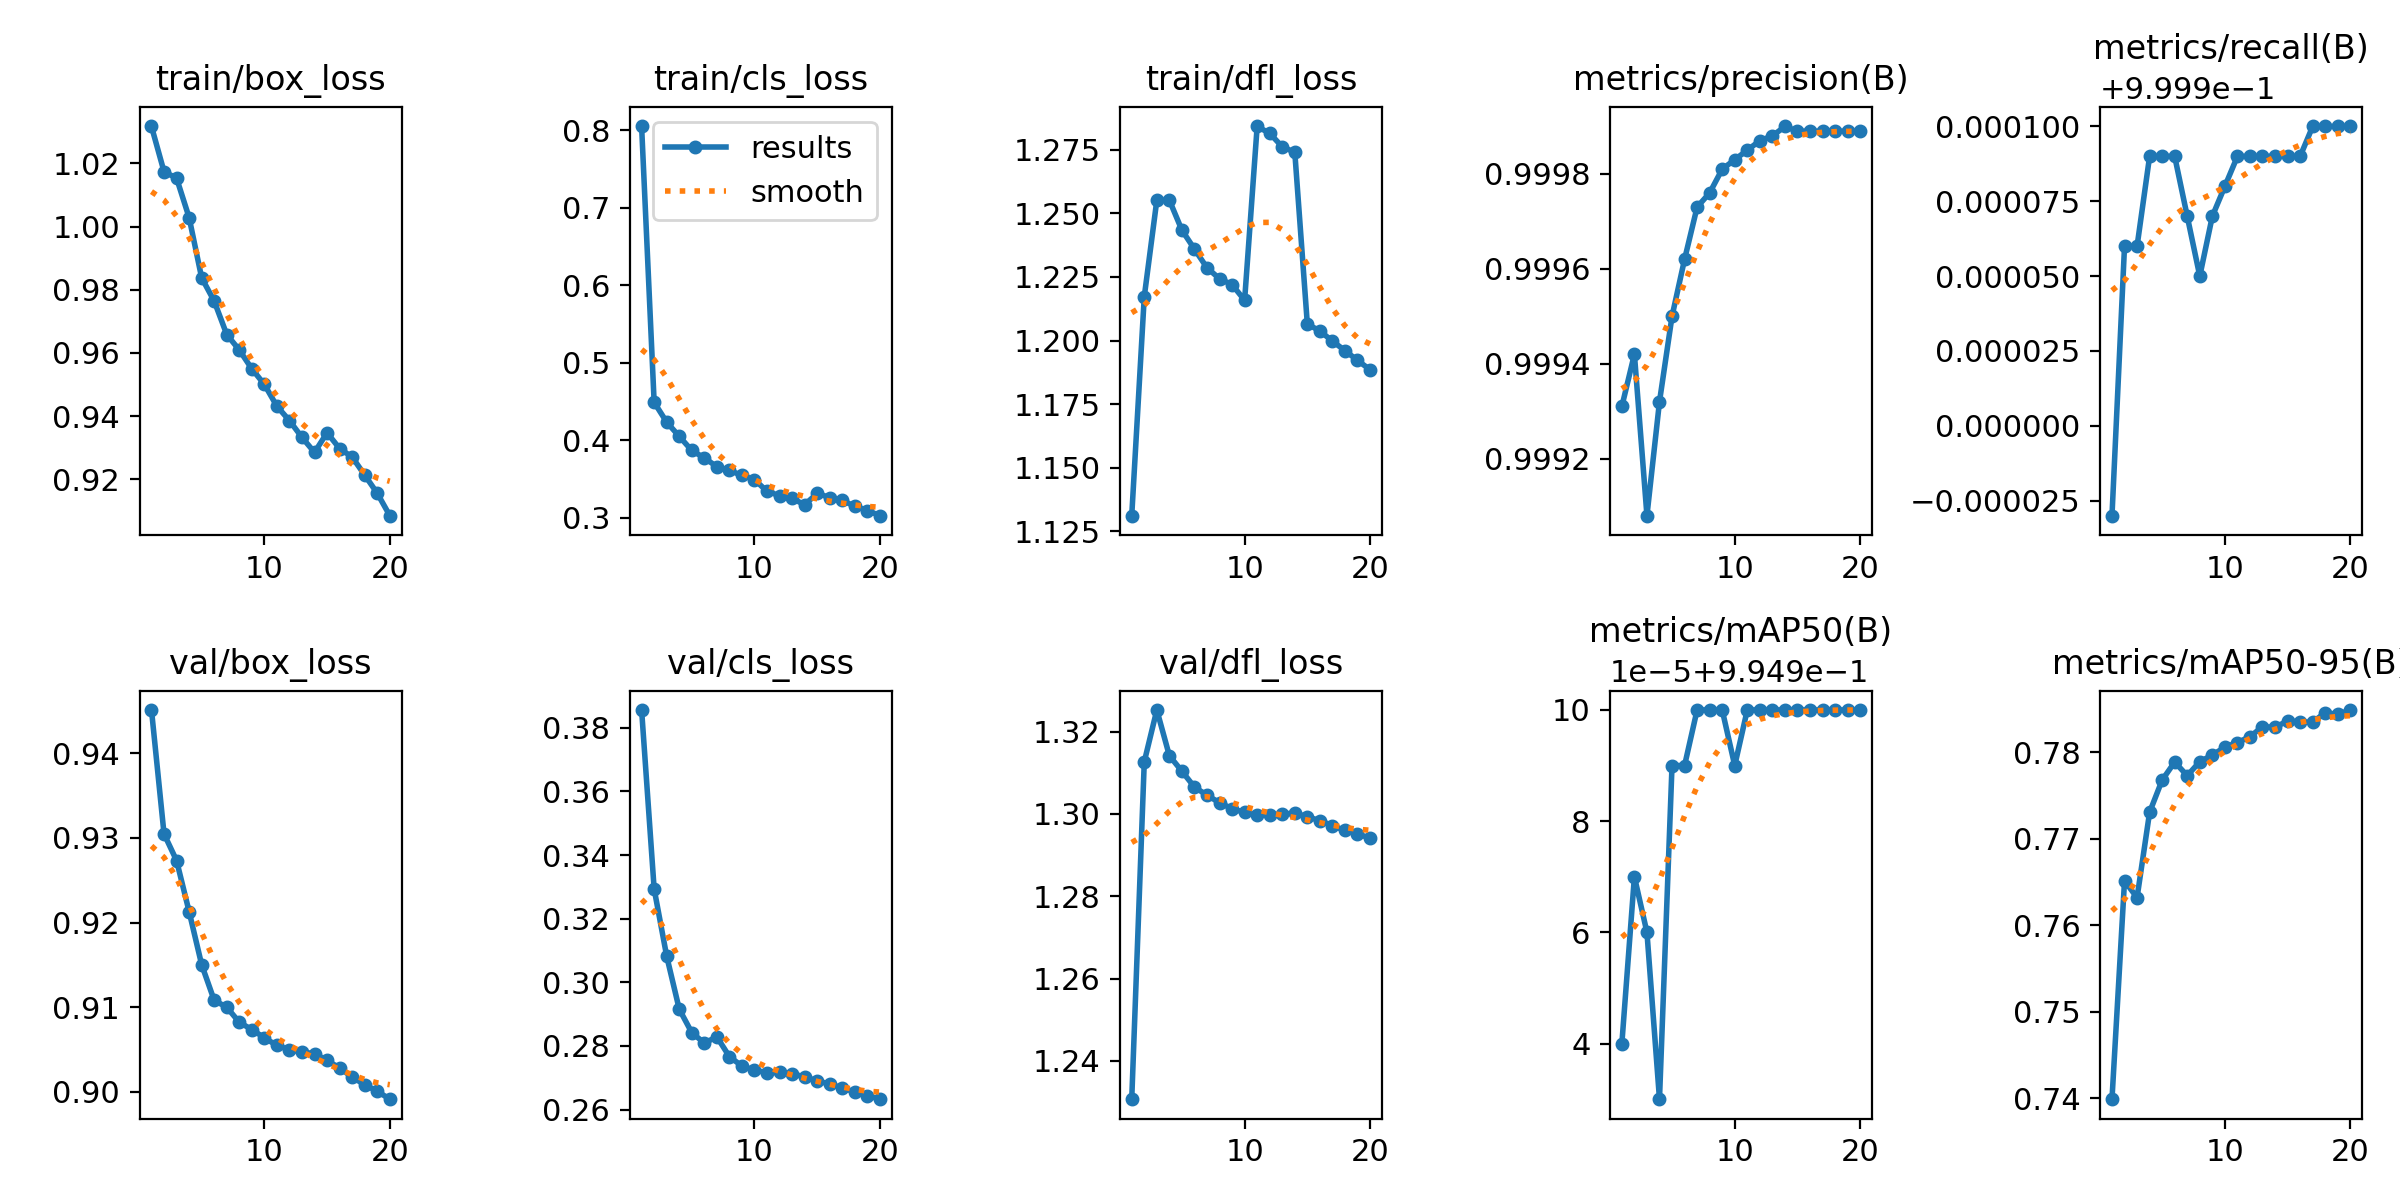

The data file committed next to this chart (first rows):
epoch, time, train/box_loss, train/cls_loss, train/dfl_loss, metrics/precision(B), metrics/recall(B), metrics/mAP50(B), metrics/mAP50-95(B), val/box_loss, val/cls_loss, val/dfl_loss, lr/pg0, lr/pg1, lr/pg2
1, 1049, 1.032, 0.8046, 1.131, 0.9993, 0.9999, 0.9949, 0.7399, 0.9451, 0.3856, 1.231, 0.003333, 0.003333, 0.003333
2, 2062, 1.017, 0.4488, 1.217, 0.9994, 1, 0.995, 0.7651, 0.9305, 0.3294, 1.313, 0.006336, 0.006336, 0.006336
3, 3056, 1.015, 0.4233, 1.255, 0.9991, 1, 0.995, 0.7632, 0.9273, 0.3082, 1.325, 0.00901, 0.00901, 0.00901
4, 4046, 1.003, 0.405, 1.255, 0.9993, 1, 0.9949, 0.773, 0.9213, 0.2916, 1.314, 0.008515, 0.008515, 0.008515
5, 5038, 0.9838, 0.3867, 1.243, 0.9995, 1, 0.995, 0.7768, 0.915, 0.2842, 1.31, 0.00802, 0.00802, 0.00802
6, 6031, 0.9764, 0.3771, 1.236, 0.9996, 1, 0.995, 0.7788, 0.9108, 0.2809, 1.307, 0.007525, 0.007525, 0.007525
7, 7022, 0.9658, 0.3658, 1.229, 0.9997, 1, 0.995, 0.7773, 0.91, 0.2829, 1.305, 0.00703, 0.00703, 0.00703
8, 8013, 0.9609, 0.3612, 1.224, 0.9998, 1, 0.995, 0.7789, 0.9082, 0.2767, 1.303, 0.006535, 0.006535, 0.006535
9, 9006, 0.955, 0.3545, 1.222, 0.9998, 1, 0.995, 0.7796, 0.9074, 0.2737, 1.301, 0.00604, 0.00604, 0.00604
10, 9999, 0.95, 0.3492, 1.216, 0.9998, 1, 0.995, 0.7806, 0.9064, 0.2724, 1.3, 0.005545, 0.005545, 0.005545
11, 10987, 0.9431, 0.334, 1.284, 0.9999, 1, 0.995, 0.7811, 0.9055, 0.2717, 1.3, 0.00505, 0.00505, 0.00505
12, 11977, 0.9386, 0.3285, 1.281, 0.9999, 1, 0.995, 0.7818, 0.905, 0.2717, 1.3, 0.004555, 0.004555, 0.004555
13, 12962, 0.9333, 0.3248, 1.276, 0.9999, 1, 0.995, 0.7829, 0.9047, 0.2713, 1.3, 0.00406, 0.00406, 0.00406
14, 13950, 0.9285, 0.3168, 1.274, 0.9999, 1, 0.995, 0.7829, 0.9045, 0.2703, 1.3, 0.003565, 0.003565, 0.003565
15, 988.5, 0.9347, 0.3313, 1.206, 0.9999, 1, 0.995, 0.7836, 0.9037, 0.269, 1.299, 0.00307, 0.00307, 0.00307
16, 989.6, 0.9297, 0.3261, 1.204, 0.9999, 1, 0.995, 0.7835, 0.9028, 0.2681, 1.298, 0.002575, 0.002575, 0.002575
17, 1977, 0.9271, 0.3223, 1.2, 0.9999, 1, 0.995, 0.7834, 0.9018, 0.2668, 1.297, 0.00208, 0.00208, 0.00208
18, 2967, 0.9214, 0.3148, 1.196, 0.9999, 1, 0.995, 0.7845, 0.9009, 0.2656, 1.296, 0.001585, 0.001585, 0.001585
19, 3959, 0.9156, 0.3093, 1.192, 0.9999, 1, 0.995, 0.7843, 0.9001, 0.2644, 1.295, 0.00109, 0.00109, 0.00109
20, 4949, 0.9085, 0.3027, 1.189, 0.9999, 1, 0.995, 0.7849, 0.8992, 0.2633, 1.294, 0.000595, 0.000595, 0.000595
